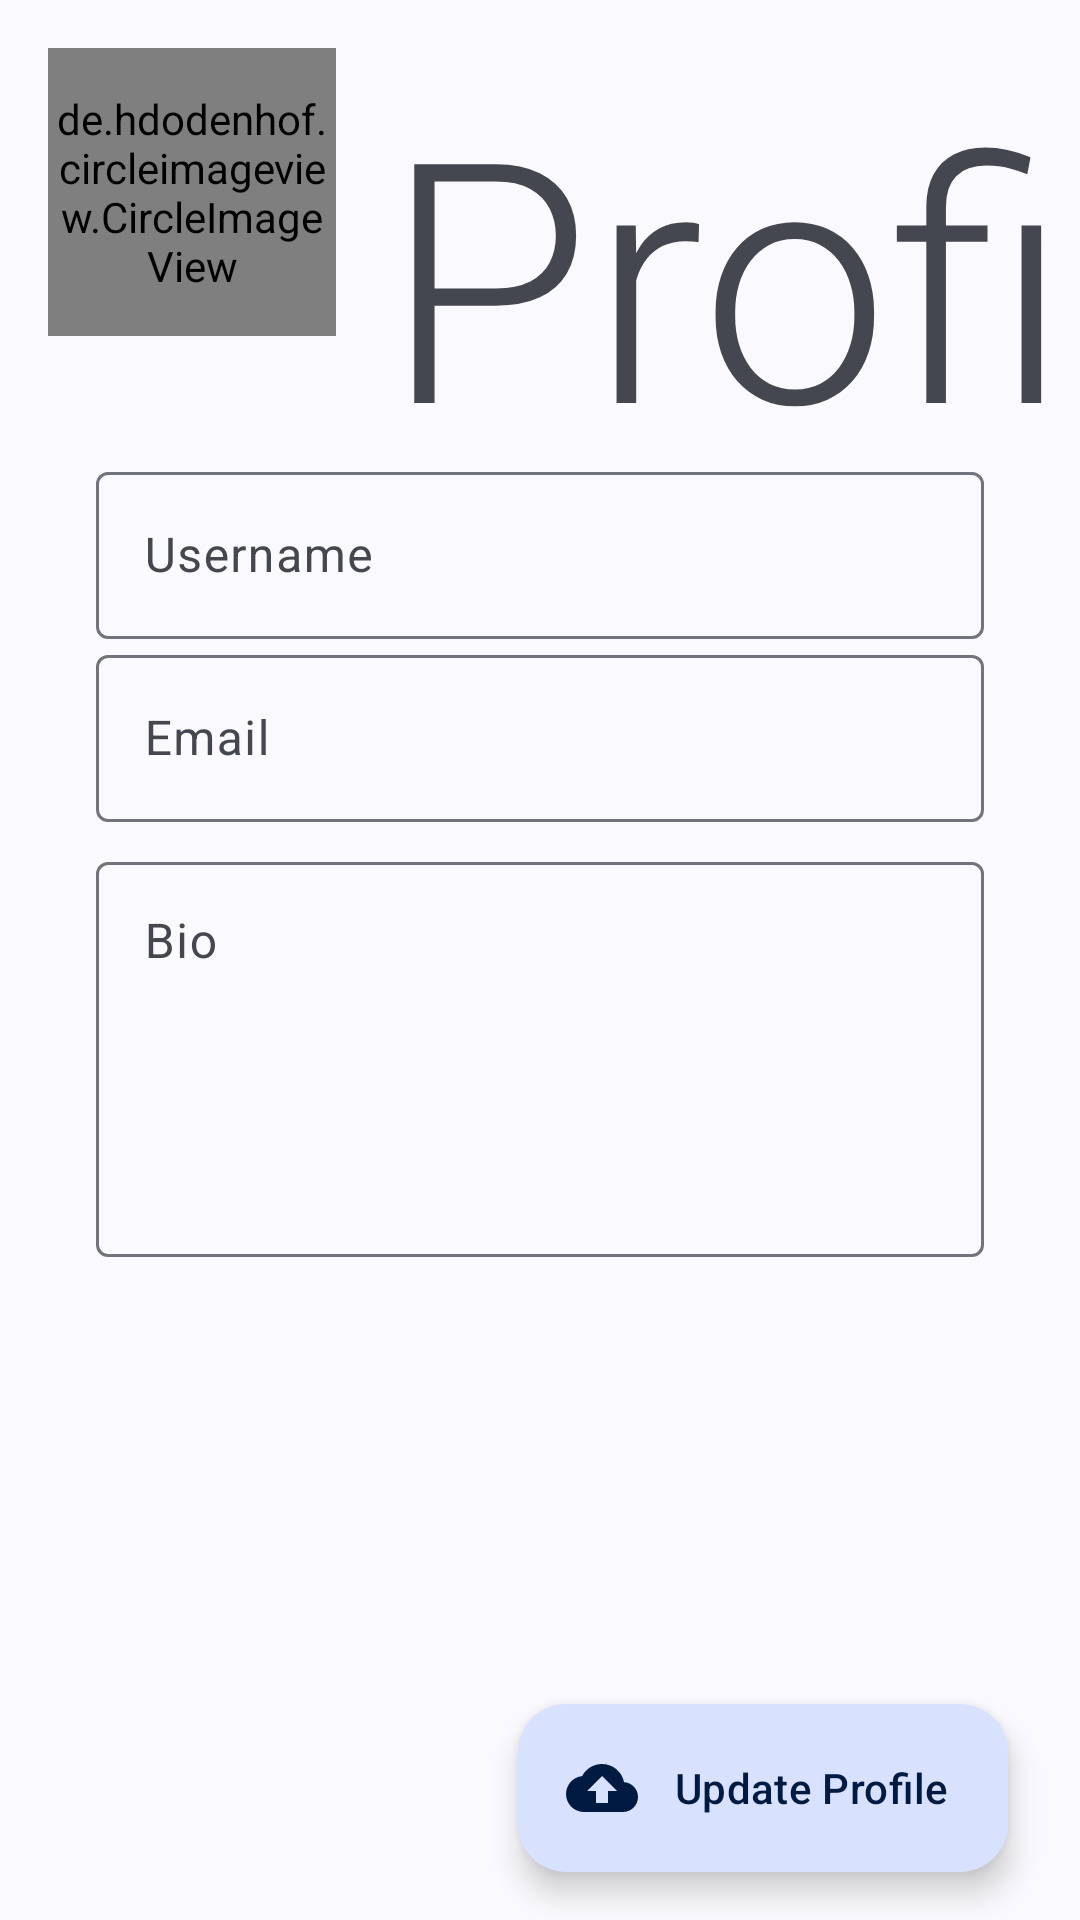

Layout XML and referenced resources for this Android screen:
<!-- AndroidManifest.xml: application theme Theme.FirebaseDemoProject -->
<!-- res/layout/fragment_profile.xml -->
<?xml version="1.0" encoding="utf-8"?>
<androidx.constraintlayout.widget.ConstraintLayout xmlns:android="http://schemas.android.com/apk/res/android"
    xmlns:app="http://schemas.android.com/apk/res-auto"
    xmlns:tools="http://schemas.android.com/tools"
    android:id="@+id/frameLayout2"
    android:layout_width="match_parent"
    android:layout_height="match_parent"
    tools:context=".ui.profile.ProfileFragment">

    <de.hdodenhof.circleimageview.CircleImageView
        android:id="@+id/imageProfile"
        android:layout_width="96dp"
        android:layout_height="96dp"
        android:layout_marginStart="16dp"
        android:layout_marginTop="16dp"
        android:src="@drawable/ic_menu_camera"
        app:civ_border_color="#FF4343ff"
        app:civ_border_width="1dp"
        app:layout_constraintStart_toStartOf="parent"
        app:layout_constraintTop_toTopOf="parent" />

    <TextView
        android:id="@+id/textView4"
        android:layout_width="405dp"
        android:layout_height="120dp"
        android:layout_marginStart="16dp"
        android:layout_marginTop="16dp"
        android:text="Profile"
        android:textAppearance="@style/TextAppearance.AppCompat.Display4"
        app:layout_constraintStart_toEndOf="@+id/imageProfile"
        app:layout_constraintTop_toTopOf="parent" />

    <com.google.android.material.textfield.TextInputLayout
        android:layout_width="0dp"
        android:id="@+id/t2"
        android:layout_height="wrap_content"
        android:layout_marginStart="32dp"
        android:layout_marginEnd="32dp"
        app:layout_constraintEnd_toEndOf="parent"
        app:layout_constraintStart_toStartOf="parent"
        app:layout_constraintTop_toBottomOf="@+id/textInputLayout">

        <com.google.android.material.textfield.TextInputEditText
            android:id="@+id/editEmail"
            android:layout_width="match_parent"
            android:layout_height="wrap_content"
            android:editable="false"
            android:hint="Email" />
    </com.google.android.material.textfield.TextInputLayout>

    <com.google.android.material.textfield.TextInputLayout
        android:id="@+id/textInputLayout"
        android:layout_width="0dp"
        android:layout_height="wrap_content"
        android:layout_marginStart="32dp"
        android:layout_marginTop="16dp"
        android:layout_marginEnd="32dp"
        app:layout_constraintEnd_toEndOf="parent"
        app:layout_constraintStart_toStartOf="parent"
        app:layout_constraintTop_toBottomOf="@+id/textView4">

        <com.google.android.material.textfield.TextInputEditText
            android:id="@+id/editUser"
            android:layout_width="match_parent"
            android:layout_height="wrap_content"
            android:editable="false"
            android:hint="Username" />
    </com.google.android.material.textfield.TextInputLayout>

    <com.google.android.material.textfield.TextInputLayout
        android:layout_width="0dp"
        android:layout_height="wrap_content"
        android:layout_marginStart="32dp"
        android:layout_marginTop="8dp"
        android:layout_marginEnd="32dp"
        app:layout_constraintEnd_toEndOf="parent"
        app:layout_constraintStart_toStartOf="parent"
        app:layout_constraintTop_toBottomOf="@+id/t2">

        <com.google.android.material.textfield.TextInputEditText
            android:id="@+id/editBio"
            android:layout_width="match_parent"
            android:layout_height="wrap_content"
            android:gravity="top|left"
            android:hint="Bio"
            android:lines="5" />
    </com.google.android.material.textfield.TextInputLayout>

    <com.google.android.material.floatingactionbutton.ExtendedFloatingActionButton
        android:id="@+id/fab"
        android:layout_width="wrap_content"
        android:layout_height="wrap_content"
        android:layout_marginEnd="24dp"
        android:layout_marginBottom="16dp"
        android:text="Update Profile"
        app:icon="@drawable/ic_baseline_cloud_upload_24"
        app:layout_constraintBottom_toBottomOf="parent"
        app:layout_constraintEnd_toEndOf="parent" />
</androidx.constraintlayout.widget.ConstraintLayout>
<!-- resources referenced by this layout -->
<resources>
  <!-- drawable ic_baseline_cloud_upload_24 (drawable) -->
  <vector android:height="24dp" android:tint="#277CFC"
      android:viewportHeight="24" android:viewportWidth="24"
      android:width="24dp" xmlns:android="http://schemas.android.com/apk/res/android">
      <path android:fillColor="@android:color/white" android:pathData="M19.35,10.04C18.67,6.59 15.64,4 12,4 9.11,4 6.6,5.64 5.35,8.04 2.34,8.36 0,10.91 0,14c0,3.31 2.69,6 6,6h13c2.76,0 5,-2.24 5,-5 0,-2.64 -2.05,-4.78 -4.65,-4.96zM14,13v4h-4v-4H7l5,-5 5,5h-3z"/>
  </vector>
  <style name="Theme.FirebaseDemoProject" parent="Theme.Material3.DynamicColors.DayNight">
          
          <item name="colorPrimary">@color/purple_500</item>
          <item name="colorPrimaryVariant">@color/purple_700</item>
          <item name="colorOnPrimary">@color/white</item>
          
          <item name="colorSecondary">@color/teal_200</item>
          <item name="colorSecondaryVariant">@color/teal_700</item>
          <item name="colorOnSecondary">@color/black</item>
          
          <item name="android:statusBarColor" tools:targetApi="l">?attr/colorPrimaryVariant</item>
          
      </style>
  <!-- not gathered from this repository: default colours our renderer supplied (Android Studio template values) -->
  <color name="purple_500">#FF6200EE</color>
  <color name="purple_700">#FF3700B3</color>
  <color name="teal_200">#FF03DAC5</color>
  <color name="teal_700">#FF018786</color>
  <color name="black">#FF000000</color>
  <color name="white">#FFFFFFFF</color>
</resources>
